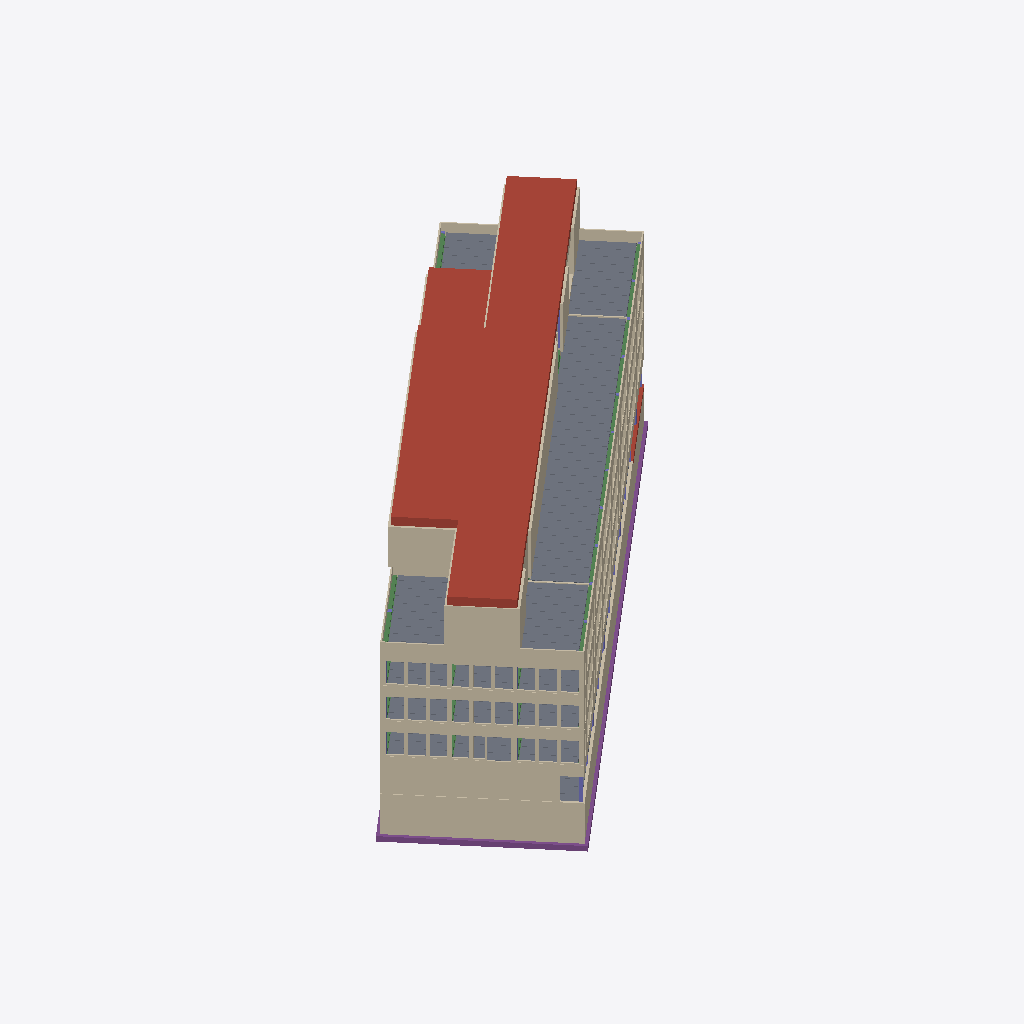
Isometric view of an IFC building model (IFC-SPF (STEP), schema IFC4, length unit millimetre), seen from the south-west, elements coloured by IFC class (only those large enough to see are counted): 107 walls (beige), 103 slabs (grey), 30 footings (purple), 24 beams (green), 4 columns (violet), 3 roofs (red-brown).
Extent 64.0 m × 58.4 m × 27.7 m (x, y, z). Storeys (1): Unknown at 0.00 m. Elements (1635): 772 IfcSlab, 371 IfcWall, 211 IfcBeam, 179 IfcColumn, 77 IfcFooting, 21 IfcMember, 2 IfcRoof, 2 IfcStair.

HEADER;
FILE_DESCRIPTION(('ViewDefinition [DesignTransferView]','ExchangeRequirement [Structural]','Option[Flat wide beams as plates:Off]','Option[Location by:Global]','Option[Locations from Organizer:Off]','Option[Layer:Name]','Option[Object coloring:ByObjectClass]','Option[Export All:Off]','Option[Export Pours:Off]'),'2;1');
FILE_NAME('STRUC_NordicLCA_Office_Concrete_BuildingPermit.ifc','2024-09-07T13:00:22',(''),('Trimble'),'Tekla Structures 2023 Service Pack 8','IFC Export Version Jan 19 2024','IFC4 test model');
FILE_SCHEMA(('IFC4'));
ENDSEC;
DATA;
#34=IFCPROJECT('2skpfxPKz5OOCxN_3vHhB0',#5,'Trimble',$,$,$,$,(#33),#27);
#36=IFCSITE('3rCWtA5qP0eu9RiIHHWq2n',#5,'Unknown',$,$,#35,$,$,.ELEMENT.,$,$,$,$,$);
#39=IFCBUILDING('2k0p0T3gn7phyNXqHsErep',#5,'Unknown',$,$,#38,$,$,.ELEMENT.,$,$,$);
#42=IFCBUILDINGSTOREY('0WX6_OciL9gQVRW6TuyaSc',#5,'Unknown',$,$,#41,$,$,.ELEMENT.,0.0);
#35567=IFCROOF('0yMMauc0X3aRAKU0dtp$Ic',#536,'ROOF','PL970',$,#35508,#35566,'ZeroWeight',.FLAT_ROOF.);
#35620=IFCROOF('1gLSFkEXr9QwsRS98jTcMr',#536,'ROOF','PL970',$,#35589,#35619,'ZeroWeight',.FLAT_ROOF.);
#36104=IFCWALL('2X29RnIur4CxRCPHVA0NMP',#2801,'CASETTE','4500*465',$,#36070,#36103,'Steel_Undefined',.ELEMENTEDWALL.);
#36782=IFCWALL('3Lv14GxBT4zx13ZXor7Trj',#2801,'CASETTE','5350*465',$,#36756,#36781,'Steel_Undefined',.ELEMENTEDWALL.);
#21274=IFCWALL('2BKEFWypP5c963XtNWBT$Z',#20285,'RETAINING_WALL','4500*300','RETAININGWALL',#21248,#21273,'C40/50',.USERDEFINED.);
#21306=IFCWALL('0GncNJyBP4cQkENBolDsQV',#20285,'RETAINING_WALL','4500*300','RETAININGWALL',#21302,#21305,'C40/50',.USERDEFINED.);
#21294=IFCWALL('10UlAYKKLAnAcDd0e8JORx',#20285,'RETAINING_WALL','4500*300','RETAININGWALL',#21290,#21293,'C40/50',.USERDEFINED.);
#32913=IFCWALL('0fdmunGAfCXQG_XVab2Aiu',#2392,'INNER_SHELL','4180*150',$,#32898,#32912,'C25/30',.SOLIDWALL.);
#32879=IFCWALL('2hPx6QVdvEsAfmkwAmxno2',#2392,'INNER_SHELL','4180*150',$,#32849,#32878,'C25/30',.SOLIDWALL.);
#32817=IFCWALL('3aitAISMrCNwbrXUFNEV0q',#2392,'INNER_SHELL','4180*150',$,#32774,#32816,'C25/30',.SOLIDWALL.);
#31020=IFCWALL('2H0datcpz7ZuQjQpUp1CFO',#2392,'INNER_SHELL','4800*150',$,#31011,#31019,'C25/30',.SOLIDWALL.);
#30870=IFCWALL('1heEb3W3L2TfnF1s9vgLFa',#2392,'INNER_SHELL','4800*150',$,#30772,#30869,'C25/30',.SOLIDWALL.);
#30985=IFCWALL('0w8bUk8dr0xub9JeRG_i5d',#2392,'INNER_SHELL','4800*150',$,#30904,#30984,'C25/30',.SOLIDWALL.);
#31874=IFCWALL('0fnfS0Tw14zxg0fs75wi1D',#2392,'INNER_SHELL','3930*150',$,#31870,#31873,'C25/30',.SOLIDWALL.);
#29539=IFCWALL('32$6zWdXzEVuC1$yBkkuZj',#2392,'INNER_SHELL','3930*150',$,#29530,#29538,'C25/30',.SOLIDWALL.);
#31751=IFCWALL('0bftepO2nCHwIQqkeUCCMJ',#2392,'INNER_SHELL','3930*150',$,#31747,#31750,'C25/30',.SOLIDWALL.);
#29383=IFCWALL('35yMDrbLDBWgbJvyobPVgd',#2392,'INNER_SHELL','3930*150',$,#29285,#29382,'C25/30',.SOLIDWALL.);
#29504=IFCWALL('3tqb5PhBTAER6FV41PcFqN',#2392,'INNER_SHELL','3930*150',$,#29423,#29503,'C25/30',.SOLIDWALL.);
#31835=IFCWALL('2BG$b4vNH7QfsllJKNdnu5',#2392,'INNER_SHELL','3930*150',$,#31777,#31834,'C25/30',.SOLIDWALL.);
#32445=IFCWALL('1I7Cx6tKjCshSn5K5j8Wmh',#2392,'INNER_SHELL','4800*150',$,#32436,#32444,'C25/30',.SOLIDWALL.);
#32301=IFCWALL('34CIi0n$93hOU3xCSABsiZ',#2392,'INNER_SHELL','4800*150',$,#32220,#32300,'C25/30',.SOLIDWALL.);
#36612=IFCWALL('0h12$vDhn6kPFLSTIIkx61',#2801,'CASETTE','5350*465',$,#36608,#36611,'Steel_Undefined',.ELEMENTEDWALL.);
#36672=IFCWALL('0mO_JX73P1kgAFcJk2NWrJ',#2801,'CASETTE','5350*465',$,#36668,#36671,'Steel_Undefined',.ELEMENTEDWALL.);
#21231=IFCWALL('0vPmEqBEfEuO5wjV39$kZZ',#20285,'RETAINING_WALL','4500*300','RETAININGWALL',#21227,#21230,'C40/50',.USERDEFINED.);
#36600=IFCWALL('0nLbxOxfn9rwBBrsVzfwbj',#2801,'CASETTE','5350*465',$,#36596,#36599,'Steel_Undefined',.ELEMENTEDWALL.);
#23822=IFCSLAB('1AH1aGiTX1L8Z3LtTFtYl5',#536,'HOLLOW_CORE_SLAB','O32',$,#23818,#23821,'C40/50',.FLOOR.);
#23834=IFCSLAB('3_jMDYXbzDgeNrLr9pmLnr',#536,'HOLLOW_CORE_SLAB','O32',$,#23830,#23833,'C40/50',.FLOOR.);
#23958=IFCSLAB('239N0lPv1D7QwjoVPjpqPe',#536,'HOLLOW_CORE_SLAB','O32',$,#23954,#23957,'C40/50',.FLOOR.);
#23798=IFCSLAB('2hMbemxVz0YP7rgSTanBuf',#536,'HOLLOW_CORE_SLAB','O32',$,#23794,#23797,'C40/50',.FLOOR.);
#23934=IFCSLAB('2$ZNcUALj8BQZY7qnKH$V7',#536,'HOLLOW_CORE_SLAB','O32',$,#23930,#23933,'C40/50',.FLOOR.);
#23970=IFCSLAB('185CL0hU58Vu$vkb03Eqt9',#536,'HOLLOW_CORE_SLAB','O32',$,#23966,#23969,'C40/50',.FLOOR.);
#23946=IFCSLAB('1Qu2s2rxX8OghYc02aUcVr',#536,'HOLLOW_CORE_SLAB','O32',$,#23942,#23945,'C40/50',.FLOOR.);
#23846=IFCSLAB('0qfn04fCLBv8I1nwvCxgx6',#536,'HOLLOW_CORE_SLAB','O32',$,#23842,#23845,'C40/50',.FLOOR.);
#24098=IFCSLAB('1YlR_UOQ54Q8ErvuCvm6ZH',#536,'HOLLOW_CORE_SLAB','O32',$,#24094,#24097,'C40/50',.FLOOR.);
#23501=IFCSLAB('3Cwrjrihj0o9w$20J9c8JU',#536,'HOLLOW_CORE_SLAB','O32',$,#23497,#23500,'C40/50',.FLOOR.);
#24062=IFCSLAB('3pw0YGCP174eekhr8h4VaG',#536,'HOLLOW_CORE_SLAB','O32',$,#24058,#24061,'C40/50',.FLOOR.);
#23982=IFCSLAB('3Tz5cpLETDi9Qn1OpEM12q',#536,'HOLLOW_CORE_SLAB','O32',$,#23978,#23981,'C40/50',.FLOOR.);
#24126=IFCSLAB('3rW3czYhL7ZPkPlYlXWZNG',#536,'HOLLOW_CORE_SLAB','O32',$,#24122,#24125,'C40/50',.FLOOR.);
#24150=IFCSLAB('0AQIGClij4ewzW$RFXn5UF',#536,'HOLLOW_CORE_SLAB','O32',$,#24146,#24149,'C40/50',.FLOOR.);
#23525=IFCSLAB('0vpLcJidHFv9I7z1fi9C_p',#536,'HOLLOW_CORE_SLAB','O32',$,#23521,#23524,'C40/50',.FLOOR.);
#23681=IFCSLAB('2y10OyWFD17PwN7qGp5dva',#536,'HOLLOW_CORE_SLAB','O32',$,#23677,#23680,'C40/50',.FLOOR.);
#23918=IFCSLAB('0ORwuwbcHA4xYAqsDR1elS',#536,'HOLLOW_CORE_SLAB','O32',$,#23914,#23917,'C40/50',.FLOOR.);
#24086=IFCSLAB('2dtDAHMnH9ouJ7dXUxMNs7',#536,'HOLLOW_CORE_SLAB','O32',$,#24082,#24085,'C40/50',.FLOOR.);
#24074=IFCSLAB('26h6u26Rb7T8Jnv_9$SxRc',#536,'HOLLOW_CORE_SLAB','O32',$,#24070,#24073,'C40/50',.FLOOR.);
#23609=IFCSLAB('2dID$Osl5EoxsRQCC5M3dL',#536,'HOLLOW_CORE_SLAB','O32',$,#23605,#23608,'C40/50',.FLOOR.);
#23657=IFCSLAB('0ijaNH6Q94NQfKlymv_BRI',#536,'HOLLOW_CORE_SLAB','O32',$,#23653,#23656,'C40/50',.FLOOR.);
#23585=IFCSLAB('2boUvO7CjEfPxFs8ixqBYm',#536,'HOLLOW_CORE_SLAB','O32',$,#23581,#23584,'C40/50',.FLOOR.);
#23705=IFCSLAB('3cT6bbyQP5_x6Yv73asvsI',#536,'HOLLOW_CORE_SLAB','O32',$,#23701,#23704,'C40/50',.FLOOR.);
#23758=IFCSLAB('01Th4J1_XCB8xJ_cjr$QHy',#536,'HOLLOW_CORE_SLAB','O32',$,#23754,#23757,'C40/50',.FLOOR.);
#23549=IFCSLAB('0ByKN9pDHA69ygVDCKaT$W',#536,'HOLLOW_CORE_SLAB','O32',$,#23545,#23548,'C40/50',.FLOOR.);
#23561=IFCSLAB('0aeVCvr6L5SO5sW4gHfkkt',#536,'HOLLOW_CORE_SLAB','O32',$,#23557,#23560,'C40/50',.FLOOR.);
#23621=IFCSLAB('3ezFczr$XARwS0L9af9y8E',#536,'HOLLOW_CORE_SLAB','O32',$,#23617,#23620,'C40/50',.FLOOR.);
#23729=IFCSLAB('0f0rh4RGnFyv_FsdvXEi7n',#536,'HOLLOW_CORE_SLAB','O32',$,#23725,#23728,'C40/50',.FLOOR.);
#23870=IFCSLAB('0udJiYZ695lfqO5Ew9E_D$',#536,'HOLLOW_CORE_SLAB','O32',$,#23866,#23869,'C40/50',.FLOOR.);
#24026=IFCSLAB('0oZlJaK_HAFh6u6rrZPHcI',#536,'HOLLOW_CORE_SLAB','O32',$,#24022,#24025,'C40/50',.FLOOR.);
#23633=IFCSLAB('29suV7JbfFxgv84uy$epsN',#536,'HOLLOW_CORE_SLAB','O32',$,#23629,#23632,'C40/50',.FLOOR.);
#23882=IFCSLAB('0PLa_FQ_zAJ8XbXKVkON8a',#536,'HOLLOW_CORE_SLAB','O32',$,#23878,#23881,'C40/50',.FLOOR.);
#24010=IFCSLAB('0Ix$ZCulL3Q8wLUuNz_0bF',#536,'HOLLOW_CORE_SLAB','O32',$,#24006,#24009,'C40/50',.FLOOR.);
#23717=IFCSLAB('1DEfh5xwj5tv5MfFZOf8oq',#536,'HOLLOW_CORE_SLAB','O32',$,#23713,#23716,'C40/50',.FLOOR.);
#23770=IFCSLAB('1zvGpGHrD39OKKFPhQYWR$',#536,'HOLLOW_CORE_SLAB','O32',$,#23766,#23769,'C40/50',.FLOOR.);
#24114=IFCSLAB('0yDMmIKlf5Xw1mYMXBDHl$',#536,'HOLLOW_CORE_SLAB','O32',$,#24110,#24113,'C40/50',.FLOOR.);
#23489=IFCSLAB('1yuymHpyL8CATBoBtakPqD',#536,'HOLLOW_CORE_SLAB','O32',$,#23485,#23488,'C40/50',.FLOOR.);
#23513=IFCSLAB('0N77JDMAj8LwkgMfuqv5Kt',#536,'HOLLOW_CORE_SLAB','O32',$,#23509,#23512,'C40/50',.FLOOR.);
#23537=IFCSLAB('1IEsa0M$TCKgxMPtbMbP8U',#536,'HOLLOW_CORE_SLAB','O32',$,#23533,#23536,'C40/50',.FLOOR.);
#23573=IFCSLAB('2PHT7RgS15Fuxj_S1kauJ_',#536,'HOLLOW_CORE_SLAB','O32',$,#23569,#23572,'C40/50',.FLOOR.);
#23597=IFCSLAB('3WckIu9sz2NRuO6Gj0n0Ei',#536,'HOLLOW_CORE_SLAB','O32',$,#23593,#23596,'C40/50',.FLOOR.);
#23645=IFCSLAB('2BL91e2DP7swE6fPMnDu8E',#536,'HOLLOW_CORE_SLAB','O32',$,#23641,#23644,'C40/50',.FLOOR.);
#23786=IFCSLAB('0SfycJrb54Iva7r4Xpmiop',#536,'HOLLOW_CORE_SLAB','O32',$,#23782,#23785,'C40/50',.FLOOR.);
#23858=IFCSLAB('2AznsTopPCe8zy7quIpiQS',#536,'HOLLOW_CORE_SLAB','O32',$,#23854,#23857,'C40/50',.FLOOR.);
#23998=IFCSLAB('2g9M2IP055q9YK$vGKThfW',#536,'HOLLOW_CORE_SLAB','O32',$,#23994,#23997,'C40/50',.FLOOR.);
#24162=IFCSLAB('0w11eQLevDthr4yHre1p7D',#536,'HOLLOW_CORE_SLAB','O32',$,#24158,#24161,'C40/50',.FLOOR.);
#23669=IFCSLAB('1q$ew77Tb7BBrVXcD5xVUM',#536,'HOLLOW_CORE_SLAB','O32',$,#23665,#23668,'C40/50',.FLOOR.);
#23693=IFCSLAB('35wLme15f6U9mvabkWimm7',#536,'HOLLOW_CORE_SLAB','O32',$,#23689,#23692,'C40/50',.FLOOR.);
#23741=IFCSLAB('1BbBJwh1PCJAb477ZKWvcf',#536,'HOLLOW_CORE_SLAB','O32',$,#23737,#23740,'C40/50',.FLOOR.);
#24138=IFCSLAB('2SsJs5CmP7dBAjQB4z9SgU',#536,'HOLLOW_CORE_SLAB','O32',$,#24134,#24137,'C40/50',.FLOOR.);
#24258=IFCSLAB('0De7JSQj93zOoDsise$R7F',#536,'HOLLOW_CORE_SLAB','O32',$,#24254,#24257,'C40/50',.FLOOR.);
#24246=IFCSLAB('2jVZj$Q3D3gu_50eG5uOP6',#536,'HOLLOW_CORE_SLAB','O32',$,#24242,#24245,'C40/50',.FLOOR.);
#24038=IFCSLAB('2sXFsZgKDEVuBpkegiMz2i',#536,'HOLLOW_CORE_SLAB','O32',$,#24034,#24037,'C40/50',.FLOOR.);
#24234=IFCSLAB('1j1$o8L9n5JR1X$f6o4N39',#536,'HOLLOW_CORE_SLAB','O32',$,#24230,#24233,'C40/50',.FLOOR.);
#36636=IFCWALL('2ZA0NQhznAee5wpNozPZL1',#2801,'CASETTE','5350*465',$,#36632,#36635,'Steel_Undefined',.ELEMENTEDWALL.);
#37942=IFCFOOTING('3xH$o7yKzApfI9Ac4RDlD8',#20285,'FOOTING_CONTINUOUS','600*1000',$,#37916,#37941,'PV-JA-1-0(?)',.PAD_FOOTING.);
#3318=IFCSLAB('2n4JFGlWL7aA2DFqeoajau',#536,'HOLLOW_CORE_SLAB','O32',$,#3314,#3317,'C40/50',.FLOOR.);
#37958=IFCFOOTING('13hEj4$Wv98A1JBec1E6GB',#20285,'FOOTING_CONTINUOUS','600*1000',$,#37954,#37957,'PV-JA-1-0(?)',.PAD_FOOTING.);
#24222=IFCSLAB('15$SEQf8vBNwhfQDm3s8$e',#536,'HOLLOW_CORE_SLAB','O32',$,#24218,#24221,'C40/50',.FLOOR.);
#36684=IFCWALL('20h7PbcPr5Iv2cVt3HcaG1',#2801,'CASETTE','5350*465',$,#36680,#36683,'Steel_Undefined',.ELEMENTEDWALL.);
#23894=IFCSLAB('1SeNKUPaz0aRVWz$XUa9O$',#536,'HOLLOW_CORE_SLAB','O32',$,#23890,#23893,'C40/50',.FLOOR.);
#37970=IFCFOOTING('1PiwG_fqH7sQFr6ikWdl6T',#20285,'FOOTING_CONTINUOUS','600*1000',$,#37966,#37969,'PV-JA-1-0(?)',.PAD_FOOTING.);
#24198=IFCSLAB('2o$1OPjzH1nuTZDPpO6aP8',#536,'HOLLOW_CORE_SLAB','O32',$,#24194,#24197,'C40/50',.FLOOR.);
#24456=IFCSLAB('2gObNXvjL3PRwOvn1l4Xri',#536,'HOLLOW_CORE_SLAB','O32',$,#24452,#24455,'C40/50',.FLOOR.);
#24310=IFCSLAB('2rtYSJOzr5qOuYAZFpPx_i',#536,'HOLLOW_CORE_SLAB','O32',$,#24284,#24309,'C40/50',.FLOOR.);
#24432=IFCSLAB('2ce1j_HA1FoRkeScEfQtLm',#536,'HOLLOW_CORE_SLAB','O32',$,#24428,#24431,'C40/50',.FLOOR.);
#10622=IFCSLAB('3o_HGTVjT2YfJP__c7$Gjk',#536,'HOLLOW_CORE_SLAB','O32',$,#10618,#10621,'C40/50',.FLOOR.);
#11486=IFCSLAB('3VbkJBnxnDu8WoksOV9fJL',#536,'HOLLOW_CORE_SLAB','O32',$,#11482,#11485,'C40/50',.FLOOR.);
#9418=IFCSLAB('3rdkBJ$pb749gx6UxZaSCN',#536,'HOLLOW_CORE_SLAB','O32',$,#9414,#9417,'C40/50',.FLOOR.);
#11498=IFCSLAB('0ZuJj0_hvFSwrGficSA7y9',#536,'HOLLOW_CORE_SLAB','O32',$,#11494,#11497,'C40/50',.FLOOR.);
#24468=IFCSLAB('0DVuHaBQr0FAEbYeIdixnk',#536,'HOLLOW_CORE_SLAB','O32',$,#24464,#24467,'C40/50',.FLOOR.);
#5249=IFCSLAB('3e73shKsL2X8gQxXeRyIb1',#536,'HOLLOW_CORE_SLAB','O32',$,#5245,#5248,'C40/50',.FLOOR.);
#22161=IFCWALL('1akiPvvsL9IB1yFSKiDG_s',#19373,'SHELTER_WALL','3870*300','RETAININGWALL',#22053,#22160,'C40/50',.USERDEFINED.);
#24186=IFCSLAB('35Gc0W8ZjBzfu8e$ITmblm',#536,'HOLLOW_CORE_SLAB','O32',$,#24182,#24185,'C40/50',.FLOOR.);
#24210=IFCSLAB('2CqFIR_eP9pwNVz3mV4Vad',#536,'HOLLOW_CORE_SLAB','O32',$,#24206,#24209,'C40/50',.FLOOR.);
#6420=IFCSLAB('1BBLW7T1vCBw$M9C0nnJ4v',#536,'HOLLOW_CORE_SLAB','O32',$,#6416,#6419,'C40/50',.FLOOR.);
#24444=IFCSLAB('0ofGKl1ZDAKPdJ8LWQQlcy',#536,'HOLLOW_CORE_SLAB','O32',$,#24440,#24443,'C40/50',.FLOOR.);
#10026=IFCSLAB('1xkhkJjdD8xBCpGPAYbc3y',#536,'HOLLOW_CORE_SLAB','O32',$,#10022,#10025,'C40/50',.FLOOR.);
#6408=IFCSLAB('0_aI7r$tH7JxcTQNbuBsKl',#536,'HOLLOW_CORE_SLAB','O32',$,#6404,#6407,'C40/50',.FLOOR.);
#9406=IFCSLAB('20GF25fWXBZvj6Z45r51Y_',#536,'HOLLOW_CORE_SLAB','O32',$,#9402,#9405,'C40/50',.FLOOR.);
#13189=IFCSLAB('15nck20VH7CxSZpLhrEKKA',#536,'HOLLOW_CORE_SLAB','O32',$,#13185,#13188,'C40/50',.FLOOR.);
#3306=IFCSLAB('2IoBm6RLbEbAW29B3koEov',#536,'HOLLOW_CORE_SLAB','O32',$,#3302,#3305,'C40/50',.FLOOR.);
#13177=IFCSLAB('2JCkMnXkL2LeoCBrvB32$P',#536,'HOLLOW_CORE_SLAB','O32',$,#13173,#13176,'C40/50',.FLOOR.);
#12471=IFCSLAB('1Z90MphArFIw_QGOWYtrJz',#536,'HOLLOW_CORE_SLAB','O32',$,#12467,#12470,'C40/50',.FLOOR.);
#12483=IFCSLAB('2Xm$3sabvE3h_pG6uyvK_D',#536,'HOLLOW_CORE_SLAB','O32',$,#12479,#12482,'C40/50',.FLOOR.);
#30378=IFCWALL('3Igr7BA9b1KBwmIxQUOI_M',#2392,'INNER_SHELL','4800*150',$,#30273,#30377,'C25/30',.SOLIDWALL.);
#5237=IFCSLAB('0gS4a1USP9Ig1h6L8M5GF9',#536,'HOLLOW_CORE_SLAB','O32',$,#5233,#5236,'C40/50',.FLOOR.);
#10610=IFCSLAB('1IJCcBLCf9jx08CoAfsMuW',#536,'HOLLOW_CORE_SLAB','O32',$,#10606,#10609,'C40/50',.FLOOR.);
#10014=IFCSLAB('1Mi_sk4wPCgx1oxrTlFLHH',#536,'HOLLOW_CORE_SLAB','O32',$,#10010,#10013,'C40/50',.FLOOR.);
#21219=IFCWALL('2XRAcMWDzE1xGFRk1w4CoU',#20285,'RETAINING_WALL','4500*300','RETAININGWALL',#21215,#21218,'C40/50',.USERDEFINED.);
#23810=IFCSLAB('13V5xYK0189O1qpT3jTN20',#536,'HOLLOW_CORE_SLAB','O32',$,#23806,#23809,'C40/50',.FLOOR.);
#36660=IFCWALL('2VaJoWFg59gAid91i9xTEL',#2801,'CASETTE','5350*465',$,#36656,#36659,'Steel_Undefined',.ELEMENTEDWALL.);
#21147=IFCWALL('1NRPqeUgrCTPfOzGt1I4O$',#20285,'RETAINING_WALL','4500*300','RETAININGWALL',#21143,#21146,'C40/50',.USERDEFINED.);
#36624=IFCWALL('12xBZ5R1n0rOX3S1nJfTtM',#2801,'CASETTE','5350*465',$,#36620,#36623,'Steel_Undefined',.ELEMENTEDWALL.);
#21183=IFCWALL('3IfJxBivX2nfbO_k43myfV',#20285,'RETAINING_WALL','4500*300','RETAININGWALL',#21179,#21182,'C40/50',.USERDEFINED.);
#36648=IFCWALL('0MPg5U8yr15QW9SVN4uguQ',#2801,'CASETTE','5350*465',$,#36644,#36647,'Steel_Undefined',.ELEMENTEDWALL.);
#12495=IFCSLAB('0F9$ls3kDF3B0V7HYJTXlN',#536,'HOLLOW_CORE_SLAB','O32',$,#12491,#12494,'C40/50',.FLOOR.);
#24050=IFCSLAB('0IyjS3RmnBkxU6b61iU_i_',#536,'HOLLOW_CORE_SLAB','O32',$,#24046,#24049,'C40/50',.FLOOR.);
#30739=IFCWALL('1OSM$vA3jBCAbHgT0blbdw',#2392,'INNER_SHELL','4800*150',$,#30658,#30738,'C25/30',.SOLIDWALL.);
#21159=IFCWALL('23nCFupjH1JRGbXiCVPIp0',#20285,'RETAINING_WALL','4500*300','RETAININGWALL',#21155,#21158,'C40/50',.USERDEFINED.);
#21195=IFCWALL('1aoJ9uTm5A6Re2pmbCU9ge',#20285,'RETAINING_WALL','4500*300','RETAININGWALL',#21191,#21194,'C40/50',.USERDEFINED.);
#30470=IFCWALL('0glUyKn1T58B13Py2y6IZp',#2392,'INNER_SHELL','4800*150',$,#30466,#30469,'C25/30',.SOLIDWALL.);
#30542=IFCWALL('2zeaLDftr0zAF90gJ3vyde',#2392,'INNER_SHELL','4800*150',$,#30538,#30541,'C25/30',.SOLIDWALL.);
#21171=IFCWALL('36lGkC9$53oQc$1RzBlSpq',#20285,'RETAINING_WALL','4500*300','RETAININGWALL',#21167,#21170,'C40/50',.USERDEFINED.);
#21127=IFCWALL('1CJ_5iQvH6SgRmTnaG71rG',#20285,'RETAINING_WALL','4500*300','RETAININGWALL',#21101,#21126,'C40/50',.USERDEFINED.);
#30590=IFCWALL('2YsqT1Xvf05OtYxEJ1sjJ5',#2392,'INNER_SHELL','4800*150',$,#30586,#30589,'C25/30',.SOLIDWALL.);
#22230=IFCSLAB('31MYgPu3rClA2FRiIuRF_t',#22229,'SHELTER_ROOF','500',$,#22217,#22228,'C40/50',.ROOF.);
#21207=IFCWALL('0iSj318qz0_w4AyErCl8jl',#20285,'RETAINING_WALL','4500*300','RETAININGWALL',#21203,#21206,'C40/50',.USERDEFINED.);
#9430=IFCSLAB('2PsP$Qt91A6AfJr9ZkA8Fz',#536,'HOLLOW_CORE_SLAB','O32',$,#9426,#9429,'C40/50',.FLOOR.);
#3330=IFCSLAB('3NSVYjYcz1FxvNOFsUbfXx',#536,'HOLLOW_CORE_SLAB','O32',$,#3326,#3329,'C40/50',.FLOOR.);
#11510=IFCSLAB('3RujSSRmj10Af_jL6Txk8_',#536,'HOLLOW_CORE_SLAB','O32',$,#11506,#11509,'C40/50',.FLOOR.);
#6432=IFCSLAB('15vTSWZePEkf5G66ltOALu',#536,'HOLLOW_CORE_SLAB','O32',$,#6428,#6431,'C40/50',.FLOOR.);
#10038=IFCSLAB('2fsnZzPHj8OeJSEjEdoSKx',#536,'HOLLOW_CORE_SLAB','O32',$,#10034,#10037,'C40/50',.FLOOR.);
#10634=IFCSLAB('33JD004z5BJeWT5hb$4sDs',#536,'HOLLOW_CORE_SLAB','O32',$,#10630,#10633,'C40/50',.FLOOR.);
#13201=IFCSLAB('1TJ7LxRkzASR7T9x0U_bk4',#536,'HOLLOW_CORE_SLAB','O32',$,#13197,#13200,'C40/50',.FLOOR.);
#5261=IFCSLAB('1VNKJN_aX8EeL6f43Se0z0',#536,'HOLLOW_CORE_SLAB','O32',$,#5257,#5260,'C40/50',.FLOOR.);
#36155=IFCWALL('2PLvQRabf2xw2hoN8vbJfR',#2801,'CASETTE','4500*465',$,#36129,#36154,'Steel_Undefined',.ELEMENTEDWALL.);
#30494=IFCWALL('0ZnK1g3aP5X8BrM2GjCIT_',#2392,'INNER_SHELL','4800*150',$,#30490,#30493,'C25/30',.SOLIDWALL.);
#30566=IFCWALL('2KYbXUFyDDExYHFjIlWOKV',#2392,'INNER_SHELL','4800*150',$,#30562,#30565,'C25/30',.SOLIDWALL.);
#30614=IFCWALL('1c_x7GocvAXRZ$Qi60AJeB',#2392,'INNER_SHELL','4800*150',$,#30610,#30613,'C25/30',.SOLIDWALL.);
#30638=IFCWALL('0jZBlkT6L93Rj54jDQMGwp',#2392,'INNER_SHELL','4800*150',$,#30634,#30637,'C25/30',.SOLIDWALL.);
#30442=IFCWALL('03$x3BAzD5rwXLVHtoEuav',#2392,'INNER_SHELL','4800*150',$,#30416,#30441,'C25/30',.SOLIDWALL.);
#30518=IFCWALL('1qS41Yk8vFceY$79OTfSts',#2392,'INNER_SHELL','4800*150',$,#30514,#30517,'C25/30',.SOLIDWALL.);
#24174=IFCSLAB('13piEzSPv9jP8SjhP8sDx3',#536,'HOLLOW_CORE_SLAB','O32',$,#24170,#24173,'C40/50',.FLOOR.);
#24420=IFCSLAB('3WpLxmRGz3Yxwnrxr6Fnzy',#536,'HOLLOW_CORE_SLAB','O32',$,#24416,#24419,'C40/50',.FLOOR.);
#31487=IFCWALL('1ZZLG2eNj40uP9yFcGfHQs',#2392,'INNER_SHELL','3930*150',$,#31483,#31486,'C25/30',.SOLIDWALL.);
#28876=IFCWALL('0XlqXuCSPAKhfZ8sVjijHH',#2392,'INNER_SHELL','3930*150',$,#28777,#28875,'C25/30',.SOLIDWALL.);
#29099=IFCWALL('3zZ_VmjB1F7v_PX4YjtGKu',#2392,'INNER_SHELL','3930*150',$,#29095,#29098,'C25/30',.SOLIDWALL.);
#29248=IFCWALL('06eSmt0XL64uSkEVCiCS40',#2392,'INNER_SHELL','3930*150',$,#29167,#29247,'C25/30',.SOLIDWALL.);
#31607=IFCWALL('0CSjP6jQfBMgmWy56PvVDb',#2392,'INNER_SHELL','3930*150',$,#31603,#31606,'C25/30',.SOLIDWALL.);
#28979=IFCWALL('0yANdP1bL9r8PgkQxNUyag',#2392,'INNER_SHELL','3930*150',$,#28975,#28978,'C25/30',.SOLIDWALL.);
#31535=IFCWALL('2YGUp0zrn2dxiPiviyPo8v',#2392,'INNER_SHELL','3930*150',$,#31531,#31534,'C25/30',.SOLIDWALL.);
#29051=IFCWALL('22u8BYufHBLuvHSzIormqE',#2392,'INNER_SHELL','3930*150',$,#29047,#29050,'C25/30',.SOLIDWALL.);
#31727=IFCWALL('0BLeCtOW58zgcvq2cyYFHU',#2392,'INNER_SHELL','3930*150',$,#31723,#31726,'C25/30',.SOLIDWALL.);
#31655=IFCWALL('2gtu43Z9b0_hl$haEAO712',#2392,'INNER_SHELL','3930*150',$,#31651,#31654,'C25/30',.SOLIDWALL.);
#31124=IFCWALL('3P3EBIFkDFVh6$kzQy7OKS',#2392,'INNER_SHELL','4800*150',$,#31043,#31123,'C25/30',.SOLIDWALL.);
ENDSEC;
